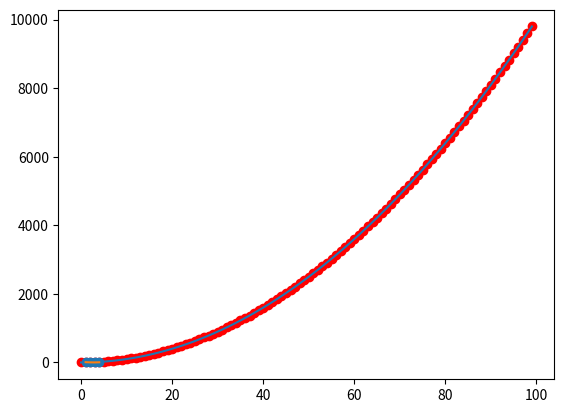

Source code (Python):
#int, float, str

x = 56

x

type(x)

y = 7.9

y

type(y)

str1 = "ciao"

str1

type(str1)

#commenti
#questo è un commento

parola1 = 'ciao'

parola2 = "mamma"

type(parola1)

frase = parola1 + ' ' +parola2

frase

parola1 * 2

len(parola1)

parola1[0]

frase.replace("mamma", "papà")

#liste: parentesi quadre

list1 = ["qui", "quo", "qua","paperino"]

print(list1)

type(list1)

len(list1)

list1[0]

list1[-1]

list1[2:]

list2 = ["topolino", "minni"]

list3 = list1 + list2

print(list3)

#liste con piu tipi di dati

list3.append(4)

print(list3)

list_num = [ 23, 34, 675, 132, 4, 786, 43, 12, 6]

list_num.sort()

list_num

a = 2

b = a + 5

b

90+10

56-6

8*7

30/2

a = 2
b = 3

a > b

a < b

a == b

a != b

l = [0,1,2,3,4,5]

2 in l

6 in l

3 < 4 and 4 > 3

a < b & b > a

a < b | b > a

#built in Vs User defined

help(len)

def moltiplica_xy(x, y):
    return(x*y)

#fondamentale l'identazione (Tab)

moltiplica_xy(2, 2)

a = 1
b = 3

if a > b:
    print("a maggiore rispetto a b")
else:
    print("a minore rispetto a b")

for i in range(0,10):
    print('ciao')

import matplotlib.pyplot as plt
import numpy as np

t=np.arange(0,100)
plt.plot(t,t**2)
plt.show()

t=np.arange(0,100)
plt.scatter(t,t**2,color='red')
plt.show()

p = [1,2,3,4]
q = [9,4,2,6]

plt.plot(p,q)
plt.show()

plt.scatter(p,q)
plt.show()

